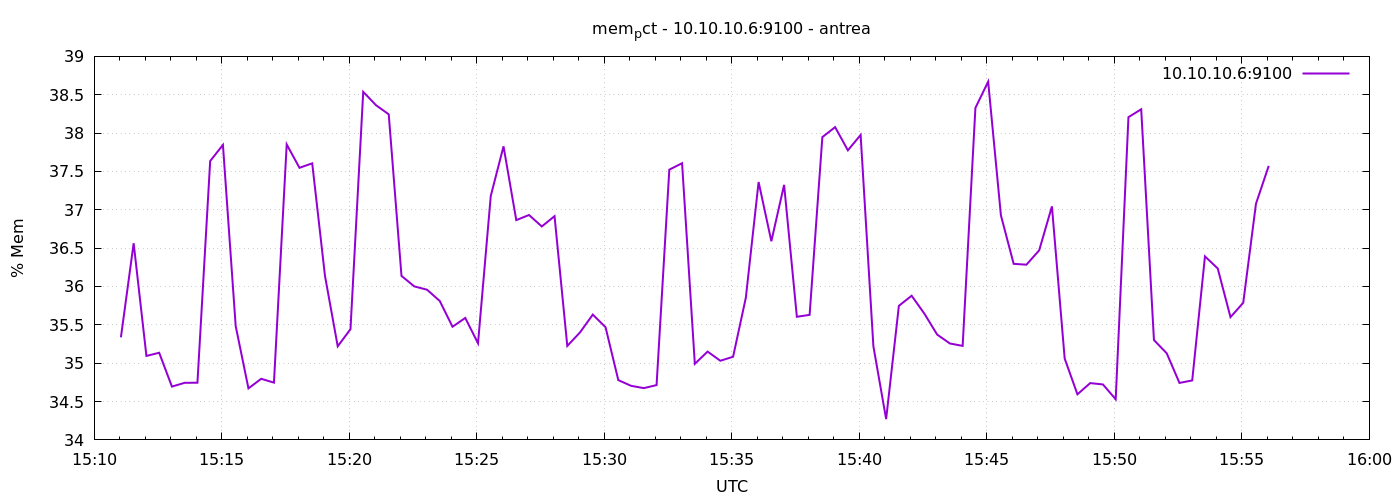

The file beside this chart, header and first rows:
1777993863	35.33713385104165
1777993893	36.56
1777993923	35.09
1777993953	35.14
1777993983	34.7
1777994013	34.74
1777994043	34.75
1777994073	37.64
1777994103	37.85
1777994133	35.48
1777994163	34.67
1777994193	34.8
1777994223	34.75
1777994253	37.85
1777994283	37.55
1777994313	37.61
1777994343	36.14
1777994373	35.22
1777994403	35.44
1777994433	38.54
1777994463	38.36
1777994493	38.24
1777994523	36.14
1777994553	36
1777994583	35.96
1777994613	35.81
1777994643	35.48
1777994673	35.59
1777994703	35.26
1777994733	37.18
1777994763	37.83
1777994793	36.87
1777994823	36.93
1777994853	36.78
1777994883	36.92
1777994913	35.23
1777994943	35.4
1777994973	35.63
1777995003	35.47
1777995033	34.78
1777995063	34.71
1777995093	34.68
1777995123	34.71
1777995153	37.52
1777995183	37.61
1777995213	34.99
1777995243	35.15
1777995273	35.03
1777995303	35.08
1777995333	35.85
1777995363	37.36
1777995393	36.59
1777995423	37.32
1777995453	35.61
1777995483	35.63
1777995513	37.95
1777995543	38.08
1777995573	37.78
1777995603	37.98
1777995633	35.22
1777995663	34.27
... 30 more rows
